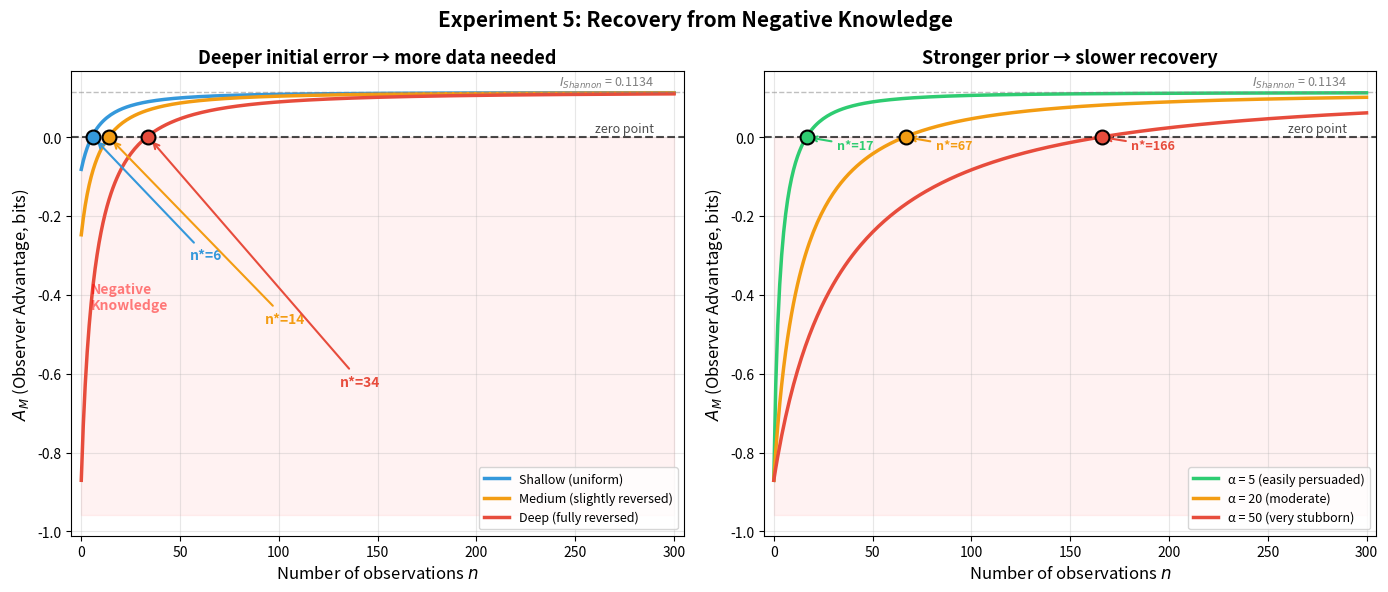

The matplotlib source for this figure:
"""
Experiment 5: Bayesian Learning Dynamics (Recovery from Negative Knowledge)
============================================================================
展示观察者从错误信念出发，通过贝叶斯更新逐步恢复的过程。

核心发现：
  - 初始错误越深(A_M(0) 越负)，需要越多数据才能恢复
  - 先验越固执(α 越大)，恢复越慢
  - 存在临界数据量 n*，使得 A_M(n*) = 0

系统：2 状态天气模型（和 Experiment 1-2 相同）
方法：Dirichlet-Multinomial 共轭，全部用期望值精确计算
"""

import numpy as np
import matplotlib.pyplot as plt

# ============================================================
# 1. 系统定义（和 Experiment 1-2 相同）
# ============================================================

T = np.array([
    [0.8, 0.2],
    [0.4, 0.6]
])
N = 2

# 稳态分布
eigenvalues, eigenvectors = np.linalg.eig(T.T)
idx = np.argmin(np.abs(eigenvalues - 1.0))
pi = np.real(eigenvectors[:, idx])
pi = pi / pi.sum()

# 边缘分布
P_marginal = pi @ T

# I_Shannon
def kl_divergence(p, q):
    result = 0.0
    for pi_val, qi_val in zip(p, q):
        if pi_val > 1e-15:
            if qi_val < 1e-15:
                return float('inf')
            result += pi_val * np.log2(pi_val / qi_val)
    return result

def compute_A_M(T_true, P_M, pi, P_marginal):
    """A_M = Σ π(i) Σ T_ij log2(P_M(j|i) / P_marginal(j))"""
    a_m = 0.0
    for i in range(len(pi)):
        for j in range(len(pi)):
            if T_true[i, j] > 1e-15:
                if P_M[i, j] < 1e-15:
                    return float('-inf')
                a_m += pi[i] * T_true[i, j] * np.log2(P_M[i, j] / P_marginal[j])
    return a_m

def compute_I_ORI(T_true, P_M, pi):
    """I_ORI = E[D_KL(P_true || P_M)]"""
    I = 0.0
    for s in range(len(pi)):
        dkl = kl_divergence(T_true[s], P_M[s])
        if dkl == float('inf'):
            return float('inf')
        I += pi[s] * dkl
    return I

P_M_ignorant = np.tile(P_marginal, (N, 1))
I_shannon = compute_I_ORI(T, P_M_ignorant, pi)

print("=" * 65)
print("Experiment 5: Bayesian Learning Dynamics")
print("=" * 65)
print(f"System: T = [[0.8, 0.2], [0.4, 0.6]]")
print(f"π = ({pi[0]:.4f}, {pi[1]:.4f})")
print(f"P_marginal = ({P_marginal[0]:.4f}, {P_marginal[1]:.4f})")
print(f"I_Shannon = {I_shannon:.6f} bits")

# ============================================================
# 2. 贝叶斯更新函数
# ============================================================

def bayesian_update(T_true, pi, P_M_0, alpha, n):
    """
    贝叶斯更新（用期望观测次数，精确计算）
    
    P_M^(n)(j|i) = (E[n_ij] + α · P_M^(0)(j|i)) / (Σ_k E[n_ik] + α)
    E[n_ij] = n · π(i) · T_ij
    """
    P_M_n = np.zeros_like(T_true)
    for i in range(T_true.shape[0]):
        for j in range(T_true.shape[1]):
            E_nij = n * pi[i] * T_true[i, j]
            numerator = E_nij + alpha * P_M_0[i, j]
            denominator = sum(n * pi[i] * T_true[i, k] + alpha * P_M_0[i, k] 
                            for k in range(T_true.shape[1]))
            P_M_n[i, j] = numerator / denominator
    return P_M_n

def find_n_star(T_true, pi, P_marginal, P_M_0, alpha, n_max=1000):
    """找到 A_M 首次穿过零点的 n*"""
    for n in range(n_max + 1):
        P_M_n = bayesian_update(T_true, pi, P_M_0, alpha, n)
        a_m = compute_A_M(T_true, P_M_n, pi, P_marginal)
        if a_m >= 0:
            return n
    return None  # 在 n_max 内未穿过

# ============================================================
# 3. 左图：不同初始错误深度，固定 α=10
# ============================================================

alpha_fixed = 10
n_range = np.arange(0, 301)

initial_models = {
    'Shallow\n(uniform)': {
        'P_M_0': np.array([[0.5, 0.5], [0.5, 0.5]]),
        'color': '#3498db',
        'linestyle': '-',
        'desc': 'Absolute ignorance'
    },
    'Medium\n(slightly reversed)': {
        'P_M_0': np.array([[0.4, 0.6], [0.6, 0.4]]),
        'color': '#f39c12',
        'linestyle': '-',
        'desc': 'Slightly reversed'
    },
    'Deep\n(fully reversed)': {
        'P_M_0': np.array([[0.2, 0.8], [0.8, 0.2]]),
        'color': '#e74c3c',
        'linestyle': '-',
        'desc': 'Fully reversed'
    }
}

print(f"\n--- Left panel: varying initial error depth, α = {alpha_fixed} ---")

left_data = {}
for name, config in initial_models.items():
    A_M_curve = []
    for n in n_range:
        P_M_n = bayesian_update(T, pi, config['P_M_0'], alpha_fixed, n)
        a_m = compute_A_M(T, P_M_n, pi, P_marginal)
        A_M_curve.append(a_m)
    
    n_star = find_n_star(T, pi, P_marginal, config['P_M_0'], alpha_fixed)
    left_data[name] = {
        'curve': np.array(A_M_curve),
        'n_star': n_star,
        'A_M_0': A_M_curve[0],
        'config': config
    }
    
    clean_name = name.replace('\n', ' ')
    print(f"  {clean_name:<30s}: A_M(0) = {A_M_curve[0]:+.4f}, n* = {n_star}")

# ============================================================
# 4. 右图：不同先验强度，固定初始模型为"完全学反"
# ============================================================

P_M_0_fixed = np.array([[0.2, 0.8], [0.8, 0.2]])

prior_strengths = {
    'α = 5\n(easily persuaded)': {
        'alpha': 5,
        'color': '#2ecc71',
        'linestyle': '-'
    },
    'α = 20\n(moderate)': {
        'alpha': 20,
        'color': '#f39c12',
        'linestyle': '-'
    },
    'α = 50\n(very stubborn)': {
        'alpha': 50,
        'color': '#e74c3c',
        'linestyle': '-'
    }
}

print(f"\n--- Right panel: varying prior strength, P_M(0) = fully reversed ---")

right_data = {}
n_range_right = np.arange(0, 301)

for name, config in prior_strengths.items():
    A_M_curve = []
    for n in n_range_right:
        P_M_n = bayesian_update(T, pi, P_M_0_fixed, config['alpha'], n)
        a_m = compute_A_M(T, P_M_n, pi, P_marginal)
        A_M_curve.append(a_m)
    
    n_star = find_n_star(T, pi, P_marginal, P_M_0_fixed, config['alpha'], n_max=500)
    right_data[name] = {
        'curve': np.array(A_M_curve),
        'n_star': n_star,
        'config': config
    }
    
    clean_name = name.replace('\n', ' ')
    n_star_str = str(n_star) if n_star is not None else ">500"
    print(f"  {clean_name:<30s}: α = {config['alpha']}, n* = {n_star_str}")

# ============================================================
# 5. 画图
# ============================================================

fig, axes = plt.subplots(1, 2, figsize=(14, 6))

# --- 左图：不同初始错误深度 ---
ax1 = axes[0]

for k, (name, data) in enumerate(left_data.items()):
    config = data['config']
    ax1.plot(n_range, data['curve'], color=config['color'], linestyle=config['linestyle'],
             linewidth=2.5, label=name.replace('\n', ' '))

    # 标注 n*（三个标记挨得近：用长箭头把文字放到右下空白区，彼此错开，避免压曲线）
    if data['n_star'] is not None and data['n_star'] <= 300:
        ax1.plot(data['n_star'], 0, 'o', color=config['color'], markersize=10,
                 markeredgecolor='black', markeredgewidth=1.5, zorder=5)
        ax1.annotate(f"n*={data['n_star']}",
                     xy=(data['n_star'], 0),
                     xytext=(55 + 38 * k, -0.30 - 0.16 * k),
                     fontsize=10, color=config['color'], fontweight='bold',
                     ha='left', va='center',
                     arrowprops=dict(arrowstyle='->', color=config['color'],
                                     lw=1.5, shrinkA=3, shrinkB=4))

# 参考线
ax1.axhline(y=0, color='black', linestyle='--', linewidth=1.5, alpha=0.7)
ax1.axhline(y=I_shannon, color='gray', linestyle='--', linewidth=1, alpha=0.5)
ax1.text(290, I_shannon + 0.005, f'$I_{{Shannon}}$ = {I_shannon:.4f}', 
         fontsize=9, ha='right', va='bottom', color='gray')
ax1.text(290, 0.005, 'zero point', fontsize=9, ha='right', va='bottom', color='black', alpha=0.7)

# 负知识区域
ax1.fill_between(n_range, min(left_data['Deep\n(fully reversed)']['curve']) * 1.1, 0, 
                  alpha=0.05, color='red')
ax1.text(5, min(left_data['Deep\n(fully reversed)']['curve']) * 0.5, 
         'Negative\nKnowledge', fontsize=10, color='red', alpha=0.5, fontweight='bold')

ax1.set_xlabel('Number of observations $n$', fontsize=12)
ax1.set_ylabel('$A_M$ (Observer Advantage, bits)', fontsize=12)
ax1.set_title('Deeper initial error → more data needed', fontsize=13, fontweight='bold')
ax1.legend(fontsize=9, loc='lower right')
ax1.set_xlim(-5, 305)
ax1.grid(True, alpha=0.3)

# --- 右图：不同先验强度 ---
ax2 = axes[1]

for name, data in right_data.items():
    config = data['config']
    ax2.plot(n_range_right, data['curve'], color=config['color'], linestyle=config['linestyle'],
             linewidth=2.5, label=name.replace('\n', ' '))
    
    # 标注 n*
    if data['n_star'] is not None and data['n_star'] <= 300:
        ax2.plot(data['n_star'], 0, 'o', color=config['color'], markersize=10,
                 markeredgecolor='black', markeredgewidth=1.5, zorder=5)
        ax2.annotate(f"n*={data['n_star']}", 
                     xy=(data['n_star'], 0),
                     xytext=(data['n_star'] + 15, -0.03),
                     fontsize=9, color=config['color'], fontweight='bold',
                     arrowprops=dict(arrowstyle='->', color=config['color'], lw=1.5))

# 参考线
ax2.axhline(y=0, color='black', linestyle='--', linewidth=1.5, alpha=0.7)
ax2.axhline(y=I_shannon, color='gray', linestyle='--', linewidth=1, alpha=0.5)
ax2.text(290, I_shannon + 0.005, f'$I_{{Shannon}}$ = {I_shannon:.4f}',
         fontsize=9, ha='right', va='bottom', color='gray')
ax2.text(290, 0.005, 'zero point', fontsize=9, ha='right', va='bottom', color='black', alpha=0.7)

# 负知识区域
ax2.fill_between(n_range_right, min(right_data['α = 50\n(very stubborn)']['curve']) * 1.1, 0,
                  alpha=0.05, color='red')

ax2.set_xlabel('Number of observations $n$', fontsize=12)
ax2.set_ylabel('$A_M$ (Observer Advantage, bits)', fontsize=12)
ax2.set_title('Stronger prior → slower recovery', fontsize=13, fontweight='bold')
ax2.legend(fontsize=9, loc='lower right')
ax2.set_xlim(-5, 305)
ax2.grid(True, alpha=0.3)

plt.suptitle('Experiment 5: Recovery from Negative Knowledge', fontsize=15, fontweight='bold')
plt.tight_layout()
plt.savefig('exp5_bayesian_recovery.png', dpi=150, bbox_inches='tight')
plt.savefig('exp5_bayesian_recovery.pdf', bbox_inches='tight')
print(f"\n图已保存: exp5_bayesian_recovery.png / .pdf")
plt.show()

# ============================================================
# 6. 核心结论
# ============================================================

print("\n" + "=" * 65)
print("核心结论")
print("=" * 65)

# 提取数据(避免 f-string 中的反斜杠)
shallow = left_data['Shallow\n(uniform)']
medium = left_data['Medium\n(slightly reversed)']
deep = left_data['Deep\n(fully reversed)']
alpha5 = right_data['α = 5\n(easily persuaded)']
alpha20 = right_data['α = 20\n(moderate)']
alpha50 = right_data['α = 50\n(very stubborn)']

print(f"""
左图（不同初始错误深度，α = {alpha_fixed}）：
  浅坑（均匀先验）：A_M(0) = {shallow['A_M_0']:+.4f}, n* = {shallow['n_star']}
  中坑（略反）：    A_M(0) = {medium['A_M_0']:+.4f}, n* = {medium['n_star']}
  深坑（完全反）：  A_M(0) = {deep['A_M_0']:+.4f}, n* = {deep['n_star']}

  → 初始错误越深，需要越多数据才能爬回零点。

右图（不同先验强度，初始模型 = 完全学反）：
  α = 5  (容易说服)：n* = {alpha5['n_star']}
  α = 20 (中等固执)：n* = {alpha20['n_star']}
  α = 50 (非常固执)：n* = {alpha50['n_star']}

  → 先验越强(越固执)，恢复越慢。

物理含义：
  负知识不仅是一个静态度量，还有动态后果：
  从负知识中恢复需要数据（evidence）。
  恢复速度取决于两个因素：
    1. 初始错误的深度（坑有多深）
    2. 先验的强度（墙有多厚）
  n* 是"从错误信念中恢复所需的最少证据量"。
""")
